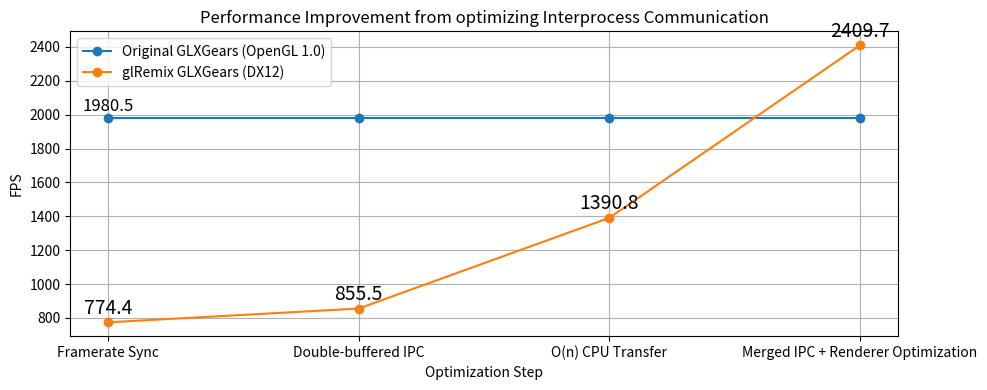

Write Python code to recreate this figure. (Note: this script raises an exception after producing the figure.)
import matplotlib.pyplot as plt

categories = [
    "Framerate Sync",
    "Double-buffered IPC",
    "O(n) CPU Transfer",
    "Merged IPC + Renderer Optimization"
]

# Data columns
original_app_debug = 1926.2
original_app_release = 1980.5

debug = [486.5, 502.7, 739.6, 2101.9]
release = [774.4, 855.5, 1390.8, 2409.7]

offset = 20

def annotate_line(x_vals, y_vals):
    for x, y in zip(x_vals, y_vals):
        plt.text(x, y + offset, f"{y}", fontsize=14, ha="center", va="bottom")


# Create figure
plt.figure(figsize=(10, 4))

# Three lines:
# 1. Original App (horizontal; value doesn't depend on category)
# plt.plot(categories, [original_app_debug]*len(categories),
#          marker='o', label="Original App (Debug Baseline)")

plt.plot(categories, [original_app_release]*len(categories),
         marker='o', label="Original GLXGears (OpenGL 1.0)")
plt.text(0, original_app_release + offset, f"{original_app_release}", fontsize=12, ha="center", va="bottom")

# 2. Debug
# plt.plot(categories, debug, marker='o', label="Debug")

# 3. Release
plt.plot(categories, release, marker='o', label="glRemix GLXGears (DX12)")
annotate_line(categories, release)

plt.xlabel("Optimization Step")
plt.ylabel("FPS")
plt.title("Performance Improvement from optimizing Interprocess Communication")
plt.legend()
plt.grid(True)
plt.tight_layout()

plt.savefig("docs/assets/performance_milestone2.png")

plt.show()